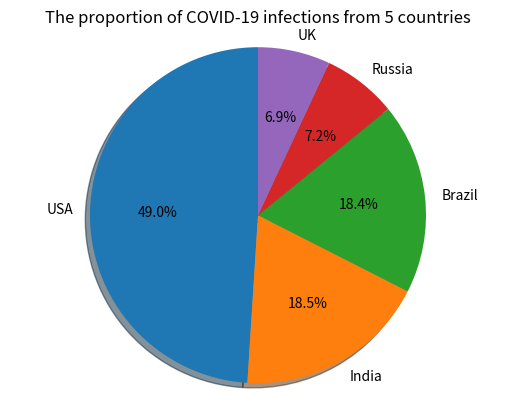

Source code (Python):
DIC={'USA':29862124,'India':11285561,'Brazil':11205972,'Russia':4360823,'UK':4234924}
import matplotlib.pyplot as plt
# Pie chart, where the slices will be ordered and plotted counter-clockwise:
labels = 'USA', 'India', 'Brazil', 'Russia','UK'#give every part a name
sizes = [29862124, 11285561, 11205972, 4360823,4234924]# the data distributed in pie chart
explode = (0,0,0,0,0)  # Set each item n radii from the center of the circle

fig1, ax1 = plt.subplots()
ax1.pie(sizes, explode=explode, labels=labels, autopct='%1.1f%%',
        shadow=True, startangle=90)#draw a pie chart
ax1.axis('equal')  # Equal aspect ratio ensures that pie is drawn as a circle.
plt.title('The proportion of COVID-19 infections from 5 countries')
plt.show()#show the pie chart
#we use the example of pie chart from https://matplotlib.org/stable/gallery/pie_and_polar_charts/pie_features.html#sphx-glr-gallery-pie-and-polar-charts-pie-features-py
#and use the data from our practical 

